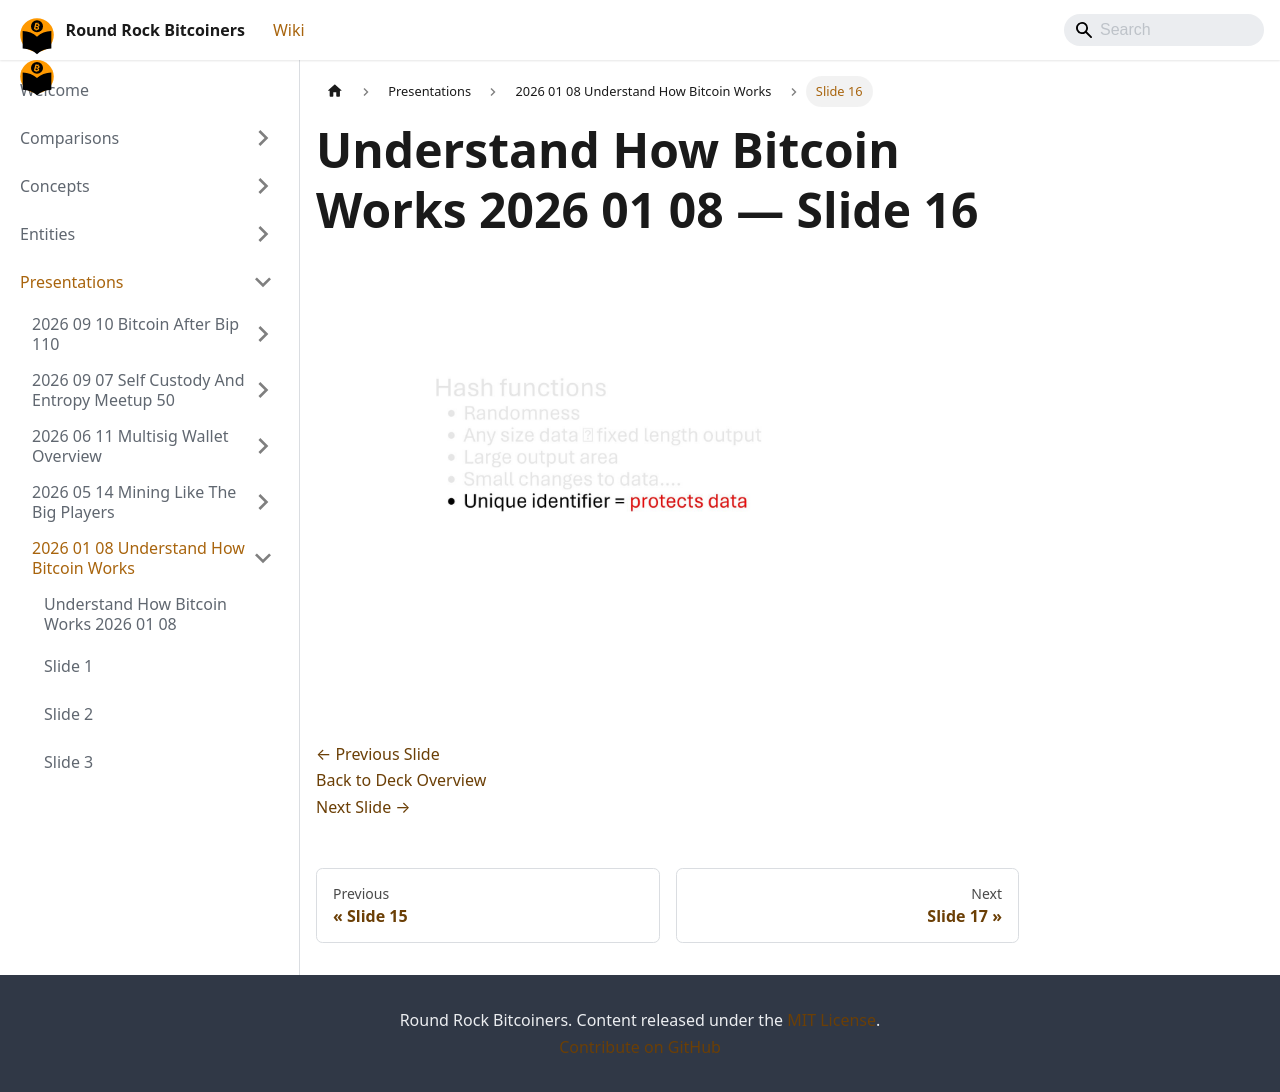

repository: jason-me/rrbtc-wiki · page: presentations/2026-01-08-understand-how-bitcoin-works/slide-016/index.html · generator: docusaurus

---
title: "Slide 16 of 71 - Understand How Bitcoin Works 2026 01 08"
sidebar_label: "Slide 16"
pagination_next: "presentations/2026-01-08-understand-how-bitcoin-works/slide-017"
pagination_prev: "presentations/2026-01-08-understand-how-bitcoin-works/slide-015"
---

# Understand How Bitcoin Works 2026 01 08 — Slide 16

![Slide 16 of 71 from 'Understand How Bitcoin Works 2026 01 08' (2026-01-08)](/img/slides/2026-01-08-understand-how-bitcoin-works/slide_015.jpg)

<br/>
<br/>

[← Previous Slide](/presentations/2026-01-08-understand-how-bitcoin-works/slide-015)  
[Back to Deck Overview](/presentations/2026-01-08-understand-how-bitcoin-works/)  
[Next Slide →](/presentations/2026-01-08-understand-how-bitcoin-works/slide-017)
